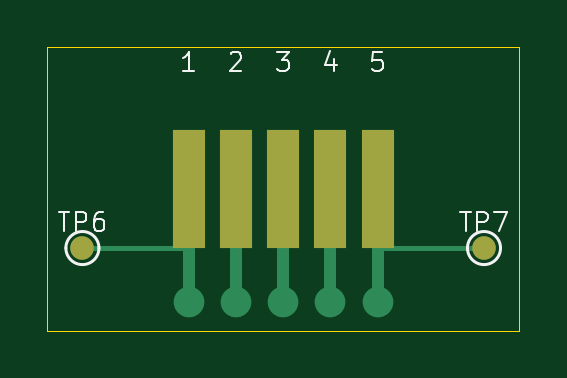
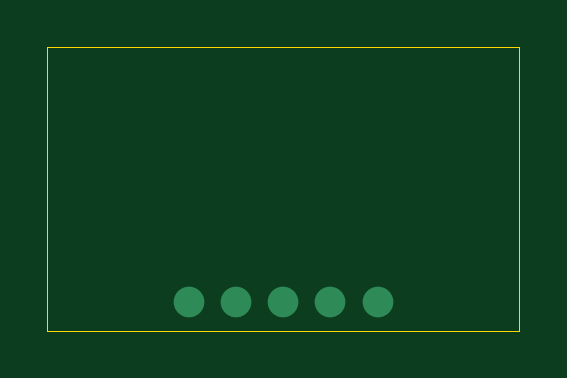
Circuit board: 9 layer files. Board 20.0 x 12.0 mm.
- bottom_copper: flat-contact-test-B_Cu.gbl (816 bytes)
- bottom_mask: flat-contact-test-B_Mask.gbs (467 bytes)
- paste: flat-contact-test-B_Paste.gbp (462 bytes)
- bottom_silk: flat-contact-test-B_Silkscreen.gbo (477 bytes)
- outline: flat-contact-test-Edge_Cuts.gm1 (692 bytes)
- top_copper: flat-contact-test-F_Cu.gtl (1890 bytes)
- top_mask: flat-contact-test-F_Mask.gts (756 bytes)
- paste: flat-contact-test-F_Paste.gtp (462 bytes)
- top_silk: flat-contact-test-F_Silkscreen.gto (5786 bytes)

=== bottom_copper: flat-contact-test-B_Cu.gbl ===
%TF.GenerationSoftware,KiCad,Pcbnew,10.0.8*%
%TF.CreationDate,2026-11-09T01:14:21+01:00*%
%TF.ProjectId,flat-contact-test,666c6174-2d63-46f6-9e74-6163742d7465,rev?*%
%TF.SameCoordinates,Original*%
%TF.FileFunction,Copper,L2,Bot*%
%TF.FilePolarity,Positive*%
%FSLAX46Y46*%
G04 Gerber Fmt 4.6, Leading zero omitted, Abs format (unit mm)*
G04 Created by KiCad (PCBNEW 10.0.8) date 2026-11-09 01:14:21*
%MOMM*%
%LPD*%
G01*
G04 APERTURE LIST*
%TA.AperFunction,ComponentPad*%
%ADD10C,1.300000*%
%TD*%
G04 APERTURE END LIST*
D10*
%TO.P,TP3,1*%
%TO.N,CH3*%
X100000000Y-104800000D03*
%TD*%
%TO.P,TP2,1*%
%TO.N,CH2*%
X98000000Y-104800000D03*
%TD*%
%TO.P,TP4,1*%
%TO.N,CH4*%
X102000000Y-104800000D03*
%TD*%
%TO.P,TP1,1*%
%TO.N,CH1*%
X96000000Y-104800000D03*
%TD*%
%TO.P,TP5,1*%
%TO.N,CH5*%
X104000000Y-104800000D03*
%TD*%
M02*

=== bottom_mask: flat-contact-test-B_Mask.gbs ===
%TF.GenerationSoftware,KiCad,Pcbnew,10.0.8*%
%TF.CreationDate,2026-11-09T01:14:21+01:00*%
%TF.ProjectId,flat-contact-test,666c6174-2d63-46f6-9e74-6163742d7465,rev?*%
%TF.SameCoordinates,Original*%
%TF.FileFunction,Soldermask,Bot*%
%TF.FilePolarity,Negative*%
%FSLAX46Y46*%
G04 Gerber Fmt 4.6, Leading zero omitted, Abs format (unit mm)*
G04 Created by KiCad (PCBNEW 10.0.8) date 2026-11-09 01:14:21*
%MOMM*%
%LPD*%
G01*
G04 APERTURE LIST*
G04 APERTURE END LIST*
M02*

=== paste: flat-contact-test-B_Paste.gbp ===
%TF.GenerationSoftware,KiCad,Pcbnew,10.0.8*%
%TF.CreationDate,2026-11-09T01:14:21+01:00*%
%TF.ProjectId,flat-contact-test,666c6174-2d63-46f6-9e74-6163742d7465,rev?*%
%TF.SameCoordinates,Original*%
%TF.FileFunction,Paste,Bot*%
%TF.FilePolarity,Positive*%
%FSLAX46Y46*%
G04 Gerber Fmt 4.6, Leading zero omitted, Abs format (unit mm)*
G04 Created by KiCad (PCBNEW 10.0.8) date 2026-11-09 01:14:21*
%MOMM*%
%LPD*%
G01*
G04 APERTURE LIST*
G04 APERTURE END LIST*
M02*

=== bottom_silk: flat-contact-test-B_Silkscreen.gbo ===
%TF.GenerationSoftware,KiCad,Pcbnew,10.0.8*%
%TF.CreationDate,2026-11-09T01:14:21+01:00*%
%TF.ProjectId,flat-contact-test,666c6174-2d63-46f6-9e74-6163742d7465,rev?*%
%TF.SameCoordinates,Original*%
%TF.FileFunction,Legend,Bot*%
%TF.FilePolarity,Positive*%
%FSLAX46Y46*%
G04 Gerber Fmt 4.6, Leading zero omitted, Abs format (unit mm)*
G04 Created by KiCad (PCBNEW 10.0.8) date 2026-11-09 01:14:21*
%MOMM*%
%LPD*%
G01*
G04 APERTURE LIST*
G04 APERTURE END LIST*
%LPC*%
%LPD*%
M02*

=== outline: flat-contact-test-Edge_Cuts.gm1 ===
%TF.GenerationSoftware,KiCad,Pcbnew,10.0.8*%
%TF.CreationDate,2026-11-09T01:14:21+01:00*%
%TF.ProjectId,flat-contact-test,666c6174-2d63-46f6-9e74-6163742d7465,rev?*%
%TF.SameCoordinates,Original*%
%TF.FileFunction,Profile,NP*%
%FSLAX46Y46*%
G04 Gerber Fmt 4.6, Leading zero omitted, Abs format (unit mm)*
G04 Created by KiCad (PCBNEW 10.0.8) date 2026-11-09 01:14:21*
%MOMM*%
%LPD*%
G01*
G04 APERTURE LIST*
%TA.AperFunction,Profile*%
%ADD10C,0.050000*%
%TD*%
G04 APERTURE END LIST*
D10*
X90000000Y-94000000D02*
X110000000Y-94000000D01*
X90000000Y-106000000D02*
X90000000Y-94000000D01*
X110000000Y-94000000D02*
X110000000Y-106000000D01*
X110000000Y-106000000D02*
X90000000Y-106000000D01*
M02*

=== top_copper: flat-contact-test-F_Cu.gtl ===
%TF.GenerationSoftware,KiCad,Pcbnew,10.0.8*%
%TF.CreationDate,2026-11-09T01:14:21+01:00*%
%TF.ProjectId,flat-contact-test,666c6174-2d63-46f6-9e74-6163742d7465,rev?*%
%TF.SameCoordinates,Original*%
%TF.FileFunction,Copper,L1,Top*%
%TF.FilePolarity,Positive*%
%FSLAX46Y46*%
G04 Gerber Fmt 4.6, Leading zero omitted, Abs format (unit mm)*
G04 Created by KiCad (PCBNEW 10.0.8) date 2026-11-09 01:14:21*
%MOMM*%
%LPD*%
G01*
G04 APERTURE LIST*
%TA.AperFunction,SMDPad,CuDef*%
%ADD10C,1.000000*%
%TD*%
%TA.AperFunction,ComponentPad*%
%ADD11C,1.300000*%
%TD*%
%TA.AperFunction,SMDPad,CuDef*%
%ADD12R,1.400000X5.000000*%
%TD*%
%TA.AperFunction,Conductor*%
%ADD13C,0.500000*%
%TD*%
%TA.AperFunction,Conductor*%
%ADD14C,0.200000*%
%TD*%
G04 APERTURE END LIST*
D10*
%TO.P,TP7,1*%
%TO.N,CH5*%
X108500000Y-102500000D03*
%TD*%
D11*
%TO.P,TP3,1*%
%TO.N,CH3*%
X100000000Y-104800000D03*
%TD*%
%TO.P,TP2,1*%
%TO.N,CH2*%
X98000000Y-104800000D03*
%TD*%
%TO.P,TP4,1*%
%TO.N,CH4*%
X102000000Y-104800000D03*
%TD*%
D10*
%TO.P,TP6,1*%
%TO.N,CH1*%
X91500000Y-102500000D03*
%TD*%
D11*
%TO.P,TP1,1*%
%TO.N,CH1*%
X96000000Y-104800000D03*
%TD*%
%TO.P,TP5,1*%
%TO.N,CH5*%
X104000000Y-104800000D03*
%TD*%
D12*
%TO.P,J1,1*%
%TO.N,CH1*%
X96000000Y-100000000D03*
%TO.P,J1,2*%
%TO.N,CH2*%
X98000000Y-100000000D03*
%TO.P,J1,3*%
%TO.N,CH3*%
X100000000Y-100000000D03*
%TO.P,J1,4*%
%TO.N,CH4*%
X102000000Y-100000000D03*
%TO.P,J1,5*%
%TO.N,CH5*%
X104000000Y-100000000D03*
%TD*%
%TO.N,CH5*%
D13*
X104000000Y-102500000D02*
X104000000Y-104800000D01*
D14*
X104000000Y-102500000D02*
X108500000Y-102500000D01*
%TO.N,CH3*%
D13*
X100000000Y-102500000D02*
X100000000Y-104800000D01*
%TO.N,CH2*%
X98000000Y-102500000D02*
X98000000Y-104800000D01*
%TO.N,CH4*%
X102000000Y-102500000D02*
X102000000Y-104800000D01*
%TO.N,CH1*%
D14*
X96000000Y-102500000D02*
X91500000Y-102500000D01*
D13*
X96000000Y-102500000D02*
X96000000Y-104800000D01*
%TD*%
M02*

=== top_mask: flat-contact-test-F_Mask.gts ===
%TF.GenerationSoftware,KiCad,Pcbnew,10.0.8*%
%TF.CreationDate,2026-11-09T01:14:21+01:00*%
%TF.ProjectId,flat-contact-test,666c6174-2d63-46f6-9e74-6163742d7465,rev?*%
%TF.SameCoordinates,Original*%
%TF.FileFunction,Soldermask,Top*%
%TF.FilePolarity,Negative*%
%FSLAX46Y46*%
G04 Gerber Fmt 4.6, Leading zero omitted, Abs format (unit mm)*
G04 Created by KiCad (PCBNEW 10.0.8) date 2026-11-09 01:14:21*
%MOMM*%
%LPD*%
G01*
G04 APERTURE LIST*
%ADD10C,1.000000*%
%ADD11R,1.400000X5.000000*%
G04 APERTURE END LIST*
D10*
%TO.C,TP7*%
X108500000Y-102500000D03*
%TD*%
%TO.C,TP6*%
X91500000Y-102500000D03*
%TD*%
D11*
%TO.C,J1*%
X96000000Y-100000000D03*
X98000000Y-100000000D03*
X100000000Y-100000000D03*
X102000000Y-100000000D03*
X104000000Y-100000000D03*
%TD*%
M02*

=== paste: flat-contact-test-F_Paste.gtp ===
%TF.GenerationSoftware,KiCad,Pcbnew,10.0.8*%
%TF.CreationDate,2026-11-09T01:14:21+01:00*%
%TF.ProjectId,flat-contact-test,666c6174-2d63-46f6-9e74-6163742d7465,rev?*%
%TF.SameCoordinates,Original*%
%TF.FileFunction,Paste,Top*%
%TF.FilePolarity,Positive*%
%FSLAX46Y46*%
G04 Gerber Fmt 4.6, Leading zero omitted, Abs format (unit mm)*
G04 Created by KiCad (PCBNEW 10.0.8) date 2026-11-09 01:14:21*
%MOMM*%
%LPD*%
G01*
G04 APERTURE LIST*
G04 APERTURE END LIST*
M02*

=== top_silk: flat-contact-test-F_Silkscreen.gto ===
%TF.GenerationSoftware,KiCad,Pcbnew,10.0.8*%
%TF.CreationDate,2026-11-09T01:14:21+01:00*%
%TF.ProjectId,flat-contact-test,666c6174-2d63-46f6-9e74-6163742d7465,rev?*%
%TF.SameCoordinates,Original*%
%TF.FileFunction,Legend,Top*%
%TF.FilePolarity,Positive*%
%FSLAX46Y46*%
G04 Gerber Fmt 4.6, Leading zero omitted, Abs format (unit mm)*
G04 Created by KiCad (PCBNEW 10.0.8) date 2026-11-09 01:14:21*
%MOMM*%
%LPD*%
G01*
G04 APERTURE LIST*
%ADD10C,0.100000*%
%ADD11C,0.120000*%
%ADD12C,1.000000*%
%ADD13R,1.400000X5.000000*%
G04 APERTURE END LIST*
D10*
X96228571Y-95014895D02*
X95771428Y-95014895D01*
X96000000Y-95014895D02*
X96000000Y-94214895D01*
X96000000Y-94214895D02*
X95923809Y-94329180D01*
X95923809Y-94329180D02*
X95847619Y-94405371D01*
X95847619Y-94405371D02*
X95771428Y-94443466D01*
X97771428Y-94291085D02*
X97809524Y-94252990D01*
X97809524Y-94252990D02*
X97885714Y-94214895D01*
X97885714Y-94214895D02*
X98076190Y-94214895D01*
X98076190Y-94214895D02*
X98152381Y-94252990D01*
X98152381Y-94252990D02*
X98190476Y-94291085D01*
X98190476Y-94291085D02*
X98228571Y-94367276D01*
X98228571Y-94367276D02*
X98228571Y-94443466D01*
X98228571Y-94443466D02*
X98190476Y-94557752D01*
X98190476Y-94557752D02*
X97733333Y-95014895D01*
X97733333Y-95014895D02*
X98228571Y-95014895D01*
X99733333Y-94214895D02*
X100228571Y-94214895D01*
X100228571Y-94214895D02*
X99961905Y-94519657D01*
X99961905Y-94519657D02*
X100076190Y-94519657D01*
X100076190Y-94519657D02*
X100152381Y-94557752D01*
X100152381Y-94557752D02*
X100190476Y-94595847D01*
X100190476Y-94595847D02*
X100228571Y-94672038D01*
X100228571Y-94672038D02*
X100228571Y-94862514D01*
X100228571Y-94862514D02*
X100190476Y-94938704D01*
X100190476Y-94938704D02*
X100152381Y-94976800D01*
X100152381Y-94976800D02*
X100076190Y-95014895D01*
X100076190Y-95014895D02*
X99847619Y-95014895D01*
X99847619Y-95014895D02*
X99771428Y-94976800D01*
X99771428Y-94976800D02*
X99733333Y-94938704D01*
X102152381Y-94481561D02*
X102152381Y-95014895D01*
X101961905Y-94176800D02*
X101771428Y-94748228D01*
X101771428Y-94748228D02*
X102266667Y-94748228D01*
X104190476Y-94214895D02*
X103809524Y-94214895D01*
X103809524Y-94214895D02*
X103771428Y-94595847D01*
X103771428Y-94595847D02*
X103809524Y-94557752D01*
X103809524Y-94557752D02*
X103885714Y-94519657D01*
X103885714Y-94519657D02*
X104076190Y-94519657D01*
X104076190Y-94519657D02*
X104152381Y-94557752D01*
X104152381Y-94557752D02*
X104190476Y-94595847D01*
X104190476Y-94595847D02*
X104228571Y-94672038D01*
X104228571Y-94672038D02*
X104228571Y-94862514D01*
X104228571Y-94862514D02*
X104190476Y-94938704D01*
X104190476Y-94938704D02*
X104152381Y-94976800D01*
X104152381Y-94976800D02*
X104076190Y-95014895D01*
X104076190Y-95014895D02*
X103885714Y-95014895D01*
X103885714Y-95014895D02*
X103809524Y-94976800D01*
X103809524Y-94976800D02*
X103771428Y-94938704D01*
X107490476Y-100964895D02*
X107947619Y-100964895D01*
X107719047Y-101764895D02*
X107719047Y-100964895D01*
X108214286Y-101764895D02*
X108214286Y-100964895D01*
X108214286Y-100964895D02*
X108519048Y-100964895D01*
X108519048Y-100964895D02*
X108595238Y-101002990D01*
X108595238Y-101002990D02*
X108633333Y-101041085D01*
X108633333Y-101041085D02*
X108671429Y-101117276D01*
X108671429Y-101117276D02*
X108671429Y-101231561D01*
X108671429Y-101231561D02*
X108633333Y-101307752D01*
X108633333Y-101307752D02*
X108595238Y-101345847D01*
X108595238Y-101345847D02*
X108519048Y-101383942D01*
X108519048Y-101383942D02*
X108214286Y-101383942D01*
X108938095Y-100964895D02*
X109471429Y-100964895D01*
X109471429Y-100964895D02*
X109128571Y-101764895D01*
X90490476Y-100964895D02*
X90947619Y-100964895D01*
X90719047Y-101764895D02*
X90719047Y-100964895D01*
X91214286Y-101764895D02*
X91214286Y-100964895D01*
X91214286Y-100964895D02*
X91519048Y-100964895D01*
X91519048Y-100964895D02*
X91595238Y-101002990D01*
X91595238Y-101002990D02*
X91633333Y-101041085D01*
X91633333Y-101041085D02*
X91671429Y-101117276D01*
X91671429Y-101117276D02*
X91671429Y-101231561D01*
X91671429Y-101231561D02*
X91633333Y-101307752D01*
X91633333Y-101307752D02*
X91595238Y-101345847D01*
X91595238Y-101345847D02*
X91519048Y-101383942D01*
X91519048Y-101383942D02*
X91214286Y-101383942D01*
X92357143Y-100964895D02*
X92204762Y-100964895D01*
X92204762Y-100964895D02*
X92128571Y-101002990D01*
X92128571Y-101002990D02*
X92090476Y-101041085D01*
X92090476Y-101041085D02*
X92014286Y-101155371D01*
X92014286Y-101155371D02*
X91976190Y-101307752D01*
X91976190Y-101307752D02*
X91976190Y-101612514D01*
X91976190Y-101612514D02*
X92014286Y-101688704D01*
X92014286Y-101688704D02*
X92052381Y-101726800D01*
X92052381Y-101726800D02*
X92128571Y-101764895D01*
X92128571Y-101764895D02*
X92280952Y-101764895D01*
X92280952Y-101764895D02*
X92357143Y-101726800D01*
X92357143Y-101726800D02*
X92395238Y-101688704D01*
X92395238Y-101688704D02*
X92433333Y-101612514D01*
X92433333Y-101612514D02*
X92433333Y-101422038D01*
X92433333Y-101422038D02*
X92395238Y-101345847D01*
X92395238Y-101345847D02*
X92357143Y-101307752D01*
X92357143Y-101307752D02*
X92280952Y-101269657D01*
X92280952Y-101269657D02*
X92128571Y-101269657D01*
X92128571Y-101269657D02*
X92052381Y-101307752D01*
X92052381Y-101307752D02*
X92014286Y-101345847D01*
X92014286Y-101345847D02*
X91976190Y-101422038D01*
%TO.C,TP7*%
D11*
X109200000Y-102500000D02*
G75*
G02*
X107800000Y-102500000I-700000J0D01*
G01*
X107800000Y-102500000D02*
G75*
G02*
X109200000Y-102500000I700000J0D01*
G01*
%TO.C,TP6*%
X92200000Y-102500000D02*
G75*
G02*
X90800000Y-102500000I-700000J0D01*
G01*
X90800000Y-102500000D02*
G75*
G02*
X92200000Y-102500000I700000J0D01*
G01*
%TD*%
%LPC*%
D12*
%TO.C,TP7*%
X108500000Y-102500000D03*
%TD*%
%TO.C,TP6*%
X91500000Y-102500000D03*
%TD*%
D13*
%TO.C,J1*%
X96000000Y-100000000D03*
X98000000Y-100000000D03*
X100000000Y-100000000D03*
X102000000Y-100000000D03*
X104000000Y-100000000D03*
%TD*%
%LPD*%
M02*
